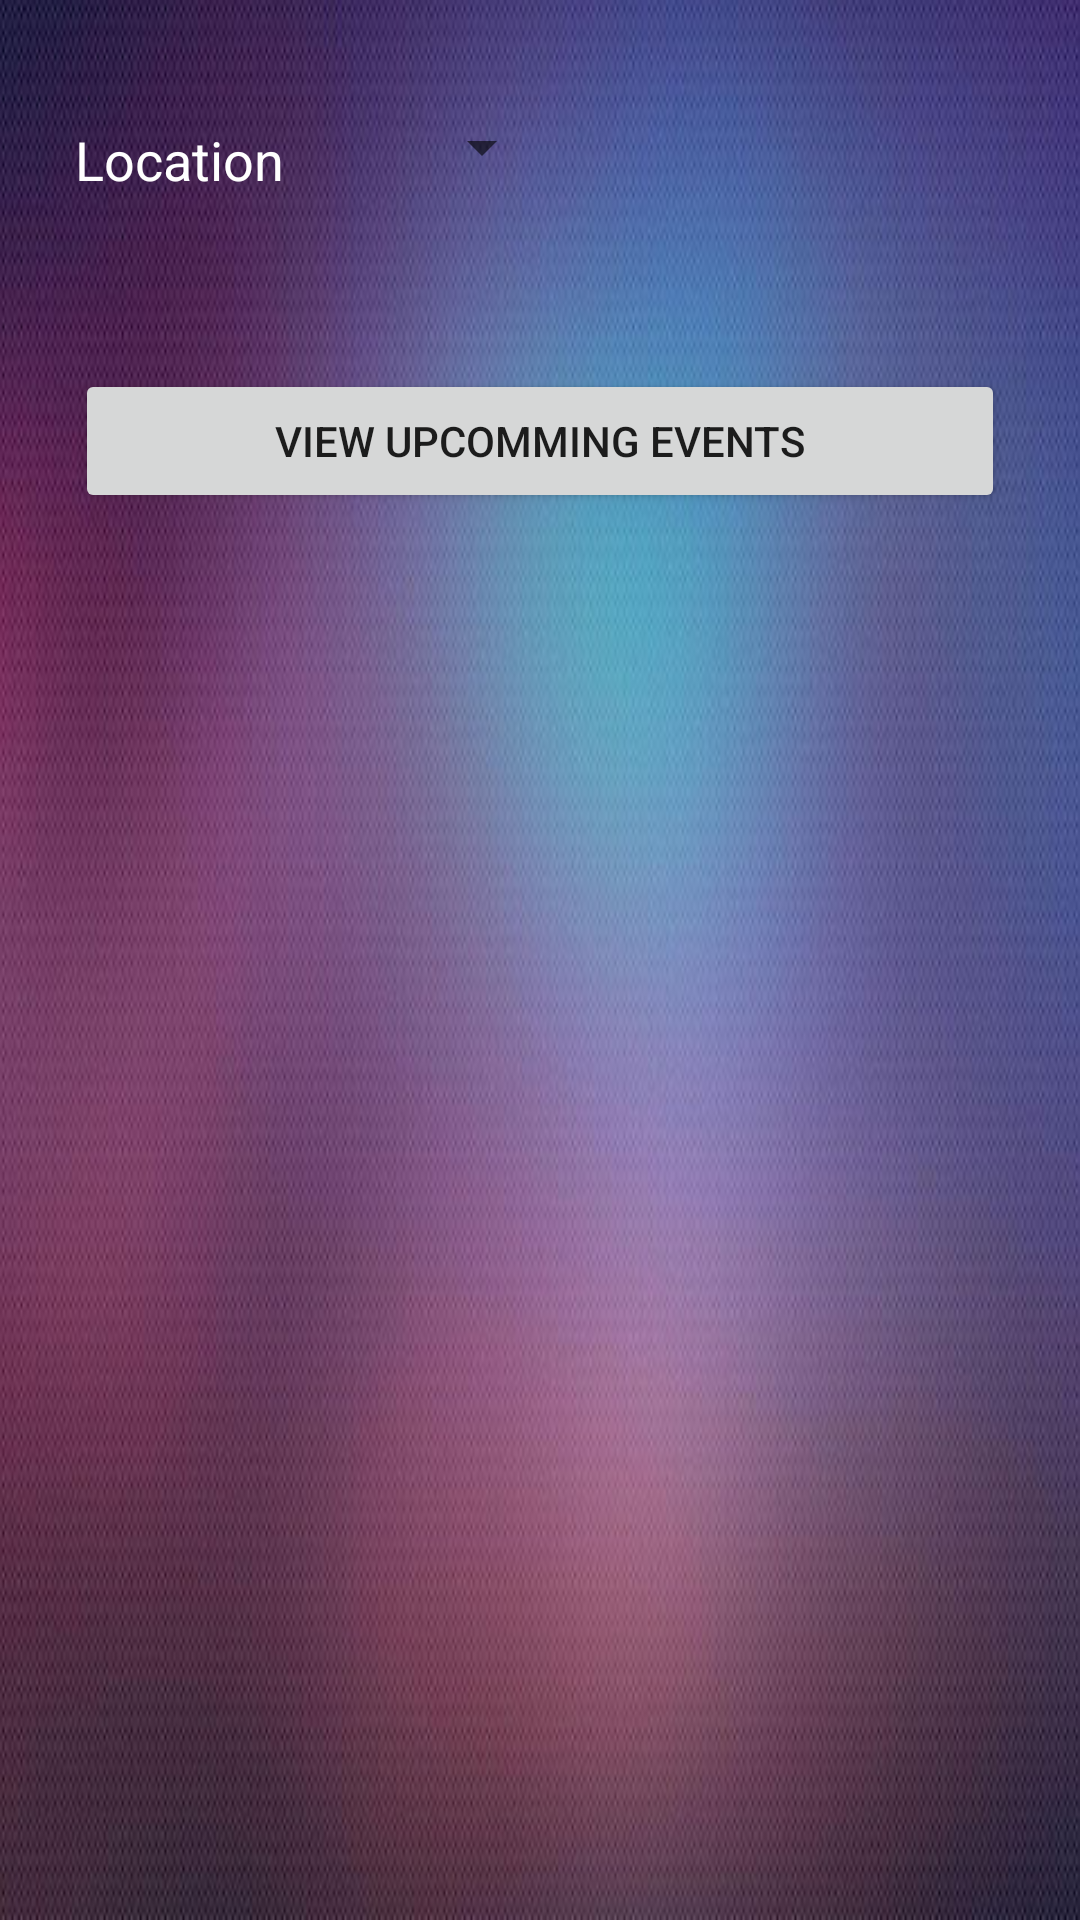

Reconstruct the res/layout file that produces this screen, plus the resources it refers to.
<!-- AndroidManifest.xml: application theme AppTheme -->
<!-- res/layout/activity_accept_location.xml -->
<?xml version="1.0" encoding="utf-8"?>
<LinearLayout
    xmlns:android="http://schemas.android.com/apk/res/android"
    xmlns:app="http://schemas.android.com/apk/res-auto"
    xmlns:tools="http://schemas.android.com/tools"
    android:layout_width="match_parent"
    android:layout_height="match_parent"
    tools:context="com.example.mohit.eventmanagement.AcceptLocationActivity"
    android:orientation="vertical"
    style="@style/BackgroundStyle">

    
    <LinearLayout
        android:id="@+id/container_loaction"
        android:layout_width="match_parent"
        android:layout_height="wrap_content"
        android:orientation="horizontal"
        android:layout_marginTop="25dp"
        android:layout_marginLeft="25dp">

        
        <TextView
            android:text="Location"
            style="@style/CreateEventStyle"/>

        
        <LinearLayout
            android:layout_height="wrap_content"
            android:layout_width="0dp"
            android:layout_weight="2"
            android:orientation="vertical">

            
            <Spinner
                android:id="@+id/create_spinner_location"
                android:layout_width="wrap_content"
                android:layout_height="48dp"
                android:paddingRight="16dp"
                android:spinnerMode="dropdown"/>
        </LinearLayout>

    </LinearLayout>

    <Button
        android:id="@+id/upcommingEventsButton"
        android:layout_width="match_parent"
        android:layout_height="wrap_content"
        android:text="View upcomming events"
        android:layout_marginTop="50dp"
        android:layout_marginLeft="25dp"
        android:layout_marginRight="25dp"
        />

</LinearLayout>
<!-- resources referenced by this layout -->
<resources>
  <style name="BackgroundStyle">
          <item name="android:background">@drawable/background</item>
          <item name="android:scaleType">fitCenter</item>
      </style>
  <style name="CreateEventStyle">
          <item name="android:layout_height">wrap_content</item>
          <item name="android:layout_width">0dp</item>
          <item name="android:layout_weight">1</item>
          <item name="android:paddingTop">16dp</item>
          <item name="android:textAppearance">?android:textAppearanceMedium</item>
          <item name="android:textColor">@color/white</item>
      </style>
  <style name="AppTheme" parent="Theme.AppCompat.Light.DarkActionBar">
          
          <item name="colorPrimary">@color/colorPrimary</item>
          <item name="colorPrimaryDark">@color/colorPrimaryDark</item>
          <item name="colorAccent">@color/colorAccent</item>
      </style>
  <!-- drawable background: jpg bitmap (drawable, 53815 bytes) -->
  <color name="white">#FFFFFF</color>
  <color name="colorPrimary">#3F51B5</color>
  <color name="colorPrimaryDark">#303F9F</color>
  <color name="colorAccent">#FF4081</color>
</resources>
